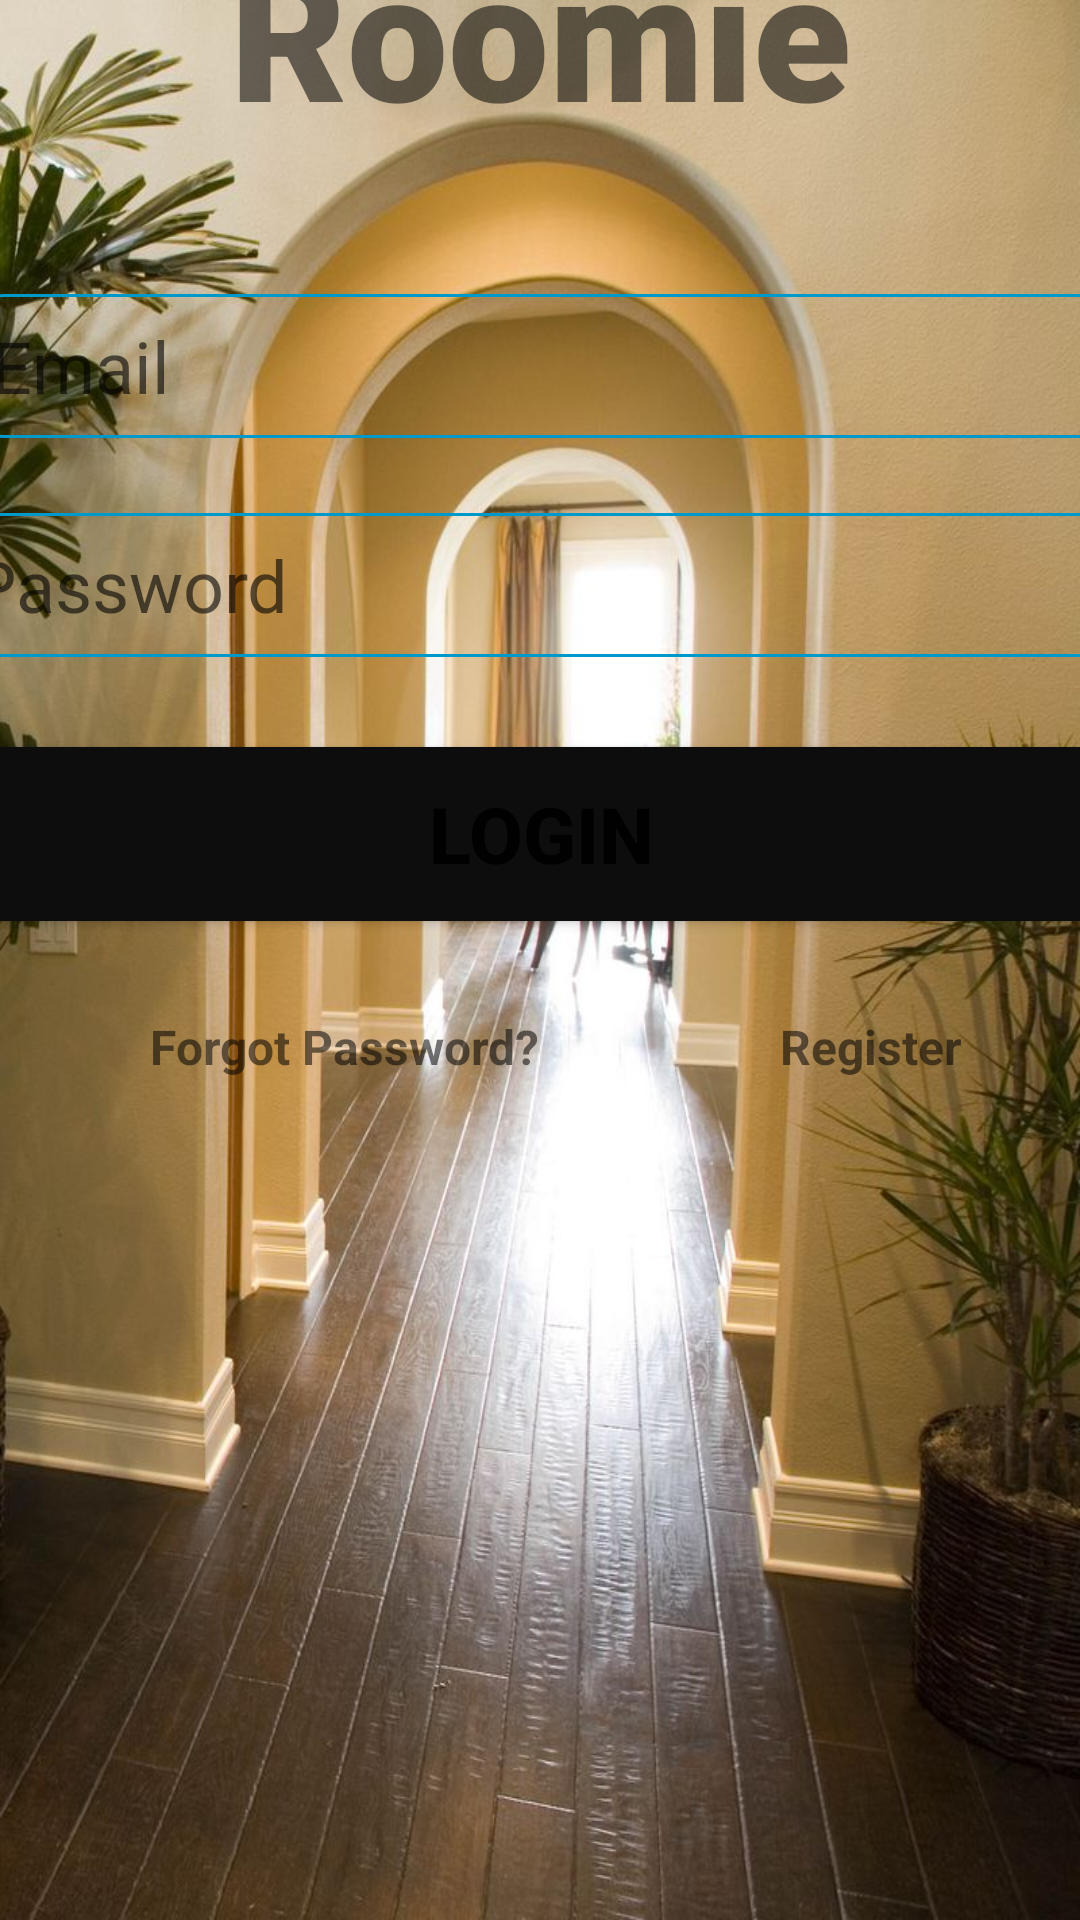

Write the Android layout XML for this screen, with the resource values it uses.
<!-- AndroidManifest.xml: application theme Theme.Roomie_2 -->
<!-- res/layout/activity_login.xml -->
<?xml version="1.0" encoding="utf-8"?>
<androidx.constraintlayout.widget.ConstraintLayout xmlns:android="http://schemas.android.com/apk/res/android"
    xmlns:app="http://schemas.android.com/apk/res-auto"
    xmlns:tools="http://schemas.android.com/tools"
    android:layout_width="match_parent"
    android:layout_height="match_parent"
    android:background="@drawable/login_background"
    tools:context=".LoginActivity">

    <TextView
        android:id="@+id/title"
        android:layout_width="match_parent"
        android:layout_height="wrap_content"
        android:layout_marginBottom="620dp"
        android:text="Roomie"
        android:textSize="60sp"
        android:textAlignment="center"
        android:textStyle="bold"
        android:fontFamily="sans-serif-black"
        app:layout_constraintBottom_toBottomOf="parent"
        app:layout_constraintLeft_toLeftOf="parent"
        app:layout_constraintRight_toRightOf="parent"
        app:layout_constraintTop_toTopOf="parent" />

    <EditText
        android:id="@+id/email"
        android:layout_width="380dp"
        android:layout_height="wrap_content"
        android:layout_marginTop="48dp"
        android:background="@drawable/costum_input"
        android:drawableStart="@drawable/ic_email"
        android:drawablePadding="5dp"
        android:ems="10"
        android:hint=" Email"
        android:inputType="textEmailAddress"
        android:minHeight="48dp"
        android:textSize="24sp"
        app:layout_constraintEnd_toEndOf="parent"
        app:layout_constraintHorizontal_bias="0.483"
        app:layout_constraintStart_toStartOf="parent"
        app:layout_constraintTop_toBottomOf="@+id/title" />

    <EditText
        android:id="@+id/password"
        android:layout_width="380dp"
        android:layout_height="wrap_content"
        android:layout_marginTop="25dp"
        android:ems="10"
        android:background="@drawable/costum_input"
        android:drawablePadding="5dp"
        android:hint="Password"
        android:drawableStart="@drawable/ic_password"

        android:inputType="textPassword"
        android:minHeight="48dp"
        android:textSize="24sp"
        app:layout_constraintEnd_toEndOf="parent"
        app:layout_constraintStart_toStartOf="parent"
        app:layout_constraintTop_toBottomOf="@+id/email" />

    <Button
        android:id="@+id/signIn"
        android:layout_width="380dp"
        android:layout_height="70dp"
        android:layout_marginTop="24dp"
        android:textSize="26sp"
        android:textStyle="bold"
        android:backgroundTint="#0E0D0D"
        android:text="LOGIN"
        app:layout_constraintLeft_toLeftOf="parent"
        app:layout_constraintRight_toRightOf="parent"
        app:layout_constraintTop_toBottomOf="@+id/password" />

    <TextView
        android:id="@+id/forgotPassword"
        android:layout_width="wrap_content"
        android:layout_height="wrap_content"
        android:text="Forgot Password?"
        android:textSize="16sp"
        android:textStyle="bold"
        android:layout_marginLeft="50dp"
        android:layout_marginTop="25dp"
        app:layout_constraintLeft_toLeftOf="parent"
        app:layout_constraintTop_toBottomOf="@+id/signIn"
        />
    <TextView
        android:id="@+id/register"
        android:layout_width="wrap_content"
        android:layout_height="wrap_content"
        android:text="Register"
        android:textSize="16sp"
        android:textStyle="bold"
        android:layout_marginLeft="80dp"
        app:layout_constraintTop_toTopOf="@id/forgotPassword"
        app:layout_constraintLeft_toRightOf="@id/forgotPassword"

        />

    <ProgressBar
        android:id="@+id/progressBar"
        style="?android:attr/progressBarStyleLarge"
        android:layout_width="wrap_content"
        android:layout_height="wrap_content"
        android:layout_centerInParent = "true"
        android:visibility="gone"
        tools:ignore = "MissingConstraints"
        app:layout_constraintTop_toTopOf="parent"
        app:layout_constraintBottom_toBottomOf="parent"
        app:layout_constraintRight_toRightOf="parent"
        app:layout_constraintLeft_toLeftOf="parent"
        />


</androidx.constraintlayout.widget.ConstraintLayout>
<!-- resources referenced by this layout -->
<resources>
  <!-- drawable costum_input (drawable) -->
  <?xml version="1.0" encoding="utf-8"?>
  <selector xmlns:android="http://schemas.android.com/apk/res/android">
      <item
          android:state_enabled="true"
          android:state_focused="true">
          <shape android:shape="rectangle">
              <solid android:color="@null"/>
              <corners android:radius="10dp"/>
              <stroke android:color="@android:color/holo_blue_dark" android:width="1dp"/>
          </shape>
      </item>
  
  <item
      android:state_enabled="true">
      <shape android:shape="rectangle">
          <solid android:color="@null"/>
          <corners android:radius="10dp"/>
          <stroke android:color="@android:color/holo_blue_dark" android:width="1dp"/>
      </shape>
  </item>
  </selector>
  <!-- drawable login_background: jpg bitmap (drawable, 136153 bytes) -->
  <style name="Theme.Roomie_2" parent="Theme.MaterialComponents.DayNight.NoActionBar">
          
          <item name="colorPrimary">#8A8787</item>
          <item name="colorPrimaryVariant">#010002</item>
          <item name="colorOnPrimary">@color/white</item>
          
          <item name="colorSecondary">@color/teal_200</item>
          <item name="colorSecondaryVariant">@color/teal_700</item>
          <item name="colorOnSecondary">@color/black</item>
          
          <item name="android:statusBarColor" tools:targetApi="l">?attr/colorPrimaryVariant</item>
          
      </style>
  <!-- not gathered from this repository: default colours our renderer supplied (Android Studio template values) -->
  <color name="teal_200">#FF03DAC5</color>
  <color name="teal_700">#FF018786</color>
  <color name="black">#FF000000</color>
  <color name="white">#FFFFFFFF</color>
</resources>
